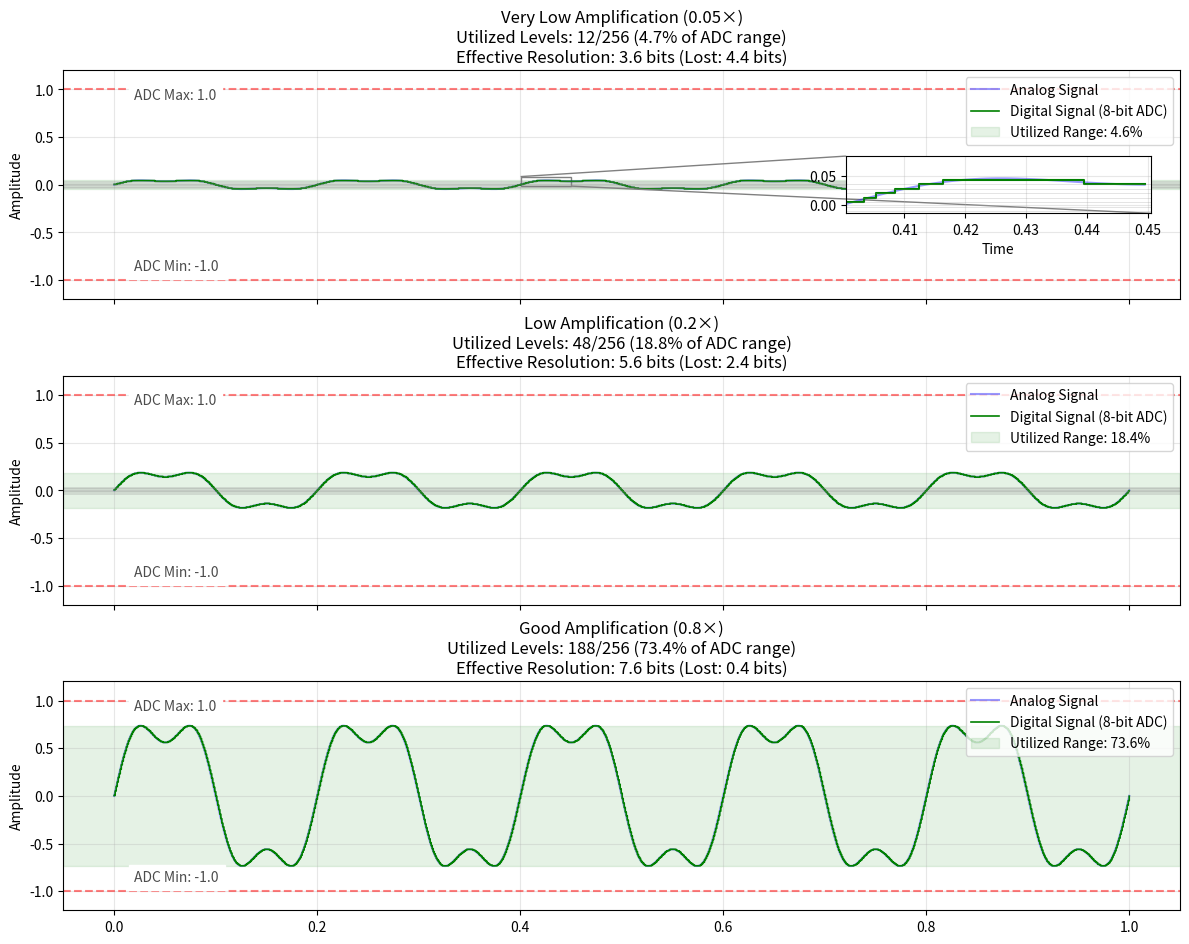

Generate this figure with matplotlib:
import numpy as np
import matplotlib.pyplot as plt

def analog_to_digital_with_quantization(signal, bit_depth, input_range):
    """
    Convert an analog signal to digital with quantization visualization
    
    Args:
        signal: The original analog signal
        bit_depth: Number of bits to use for quantization
        input_range: Tuple of (min, max) representing ADC input range
    
    Returns:
        Tuple of (digital signal, utilized levels, total levels)
    """
    # Calculate number of quantization levels
    total_levels = 2**bit_depth
    
    # Get input range limits
    min_range, max_range = input_range
    
    # Clip signal to the ADC input range (saturation/clipping)
    saturated_signal = np.clip(signal, min_range, max_range)
    
    # Normalize to [0, 1] for quantization
    normalized = (saturated_signal - min_range) / (max_range - min_range)
    
    # Calculate the raw quantization levels (before rounding)
    raw_levels = normalized * (total_levels - 1)
    
    # Quantize to specified bit depth
    quantized_levels = np.round(raw_levels)
    quantized = quantized_levels / (total_levels - 1)
    
    # Calculate how many unique levels are actually used
    utilized_levels = len(np.unique(quantized_levels))
    
    # Scale back to original range
    digital_signal = quantized * (max_range - min_range) + min_range
    
    return digital_signal, utilized_levels, total_levels

def generate_base_signal(num_samples=1000):
    """Generate a moderate-amplitude base signal"""
    t = np.linspace(0, 1, num_samples)
    
    # Base frequency
    freq = 5
    
    # Create a sinusoidal signal with some harmonics for interest
    signal = np.sin(2 * np.pi * freq * t) + 0.3 * np.sin(2 * np.pi * freq * 3 * t)
    
    return t, signal

def visualize_under_amplification():
    # Generate our base signal
    t, base_signal = generate_base_signal()
    
    # Set up the figure
    fig, axs = plt.subplots(3, 1, figsize=(12, 10), sharex=True)
    
    # ADC parameters - keeping this constant across all plots
    bit_depth = 8  # 8-bit ADC = 256 possible levels
    input_range = (-1.0, 1.0)  # Fixed ADC input range
    
    # Different amplification factors to demonstrate under-utilization
    amplifications = [
        0.05,   # Very low amplification - poor utilization
        0.2,    # Low amplification - moderate utilization
        0.8     # Good amplification - better utilization
    ]
    
    amp_labels = ["Very Low Amplification (0.05×)", 
                  "Low Amplification (0.2×)", 
                  "Good Amplification (0.8×)"]
    
    # Loop through each amplification and plot
    for i, (amp_factor, label) in enumerate(zip(amplifications, amp_labels)):
        # Amplify (or in this case, attenuate) the base signal
        analog_signal = base_signal * amp_factor
        
        # Perform analog to digital conversion with quantization info
        digital_signal, utilized_levels, total_levels = analog_to_digital_with_quantization(
            analog_signal, bit_depth, input_range)
        
        # Calculate percentage of ADC range utilized
        signal_min, signal_max = np.min(analog_signal), np.max(analog_signal)
        range_min, range_max = input_range
        range_utilization = (signal_max - signal_min) / (range_max - range_min) * 100
        
        # Calculate effective bit depth (based on levels actually used)
        effective_bits = np.log2(utilized_levels) if utilized_levels > 0 else 0
        lost_resolution = bit_depth - effective_bits
        
        # Plot the original analog signal
        axs[i].plot(t, analog_signal, 'blue', alpha=0.4, label='Analog Signal')
        
        # Plot the digital signal
        axs[i].step(t, digital_signal, 'green', where='post', 
                   linewidth=1.2, label=f'Digital Signal ({bit_depth}-bit ADC)')
        
        # Plot the ADC input range
        min_range, max_range = input_range
        axs[i].axhline(y=min_range, color='r', linestyle='--', alpha=0.5)
        axs[i].axhline(y=max_range, color='r', linestyle='--', alpha=0.5)
        
        # Shade the utilized portion of the ADC range
        axs[i].axhspan(signal_min, signal_max, color='green', alpha=0.1, 
                      label=f'Utilized Range: {range_utilization:.1f}%')
        
        # Draw some quantization levels to show resolution
        if amp_factor <= 0.2:  # Only for the low amplification cases
            # Calculate the step size
            step_size = (max_range - min_range) / (total_levels - 1)
            
            # Draw a small section of quantization levels to demonstrate resolution
            num_levels_to_show = 10
            level_start = total_levels // 2 - num_levels_to_show // 2
            
            for level in range(level_start, level_start + num_levels_to_show):
                level_value = min_range + level * step_size
                if signal_min <= level_value <= signal_max:  # Only show levels in signal range
                    axs[i].axhline(y=level_value, color='gray', linestyle='-', 
                                 alpha=0.3, linewidth=0.5)
        
        # Customize subplot
        axs[i].set_ylabel('Amplitude')
        title_text = (f"{label}\n"
                     f"Utilized Levels: {utilized_levels}/{total_levels} "
                     f"({utilized_levels/total_levels*100:.1f}% of ADC range)\n"
                     f"Effective Resolution: {effective_bits:.1f} bits "
                     f"(Lost: {lost_resolution:.1f} bits)")
        axs[i].set_title(title_text)
        axs[i].legend(loc='upper right')
        axs[i].grid(True, alpha=0.3)
        
        # Set y-limits to show full ADC range
        axs[i].set_ylim(-1.2, 1.2)
        
        # Add text annotations for ADC range limits
        axs[i].text(0.02, min_range + 0.1, f'ADC Min: {min_range}', 
                  backgroundcolor='white', alpha=0.7)
        axs[i].text(0.02, max_range - 0.1, f'ADC Max: {max_range}', 
                  backgroundcolor='white', alpha=0.7)
        
        # Add zoom inset for the very low amplitude case to see quantization clearly
        if i == 0:  # Only for the first subplot
            from mpl_toolkits.axes_grid1.inset_locator import zoomed_inset_axes, mark_inset
            
            # Create the zoomed inset
            zoom_ax = zoomed_inset_axes(axs[i], 6, loc='center right', bbox_to_anchor=(0.98, 0.5), bbox_transform=axs[i].transAxes)
            zoom_ax.plot(t[400:450], analog_signal[400:450], 'blue', alpha=0.4)
            zoom_ax.step(t[400:450], digital_signal[400:450], 'green', where='post', linewidth=1.5)
            
            # Show the quantization levels in the zoomed region
            for level in range(level_start, level_start + num_levels_to_show):
                level_value = min_range + level * step_size
                if signal_min <= level_value <= signal_max:
                    zoom_ax.axhline(y=level_value, color='gray', linestyle='-', 
                                  alpha=0.3, linewidth=0.5)
            
            # Set the limits for the zoomed region
            y_center = np.mean(analog_signal[400:450])
            y_range = 0.1
            zoom_ax.set_xlim(t[400], t[450])
            zoom_ax.set_ylim(y_center - y_range/2, y_center + y_range/2)
            zoom_ax.grid(True, alpha=0.3)
            
            # Add connecting lines to show the zoomed region
            mark_inset(axs[i], zoom_ax, loc1=2, loc2=4, fc="none", ec="0.5")
    
    
    # Final touches for the entire figure
    plt.xlabel('Time')
    # fig.suptitle('Under-Amplification and Poor ADC Range Utilization', 
                # fontsize=16, y=0.98)
    plt.tight_layout()
    plt.subplots_adjust(top=0.92, bottom=0.08)
    
    # plt.savefig('under_amplification_visualization.png', dpi=300)
    plt.show()

if __name__ == "__main__":
    visualize_under_amplification()
